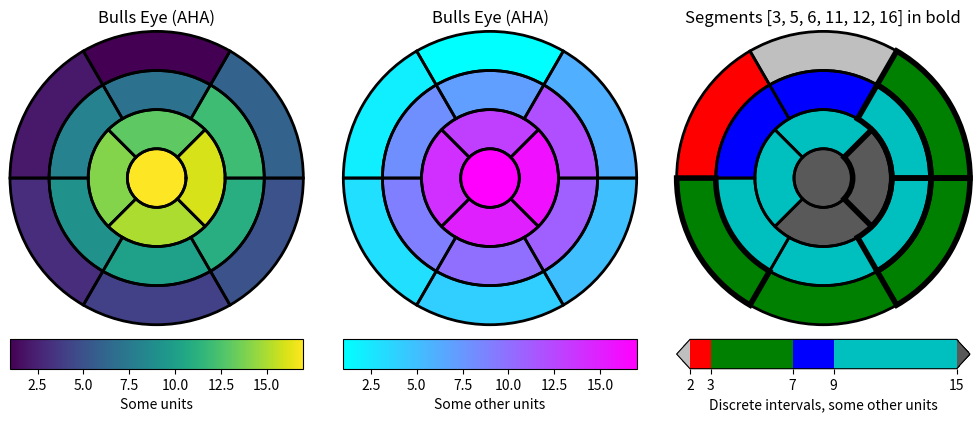

Write Python code to recreate this figure.
import matplotlib.pyplot as plt
import numpy as np

import matplotlib as mpl


def bullseye_plot(ax, data, seg_bold=None, cmap="viridis", norm=None):
    """
    Bullseye representation for the left ventricle.

    Parameters
    ----------
    ax : Axes
    data : list[float]
        The intensity values for each of the 17 segments.
    seg_bold : list[int], optional
        A list with the segments to highlight.
    cmap : colormap, default: "viridis"
        Colormap for the data.
    norm : Normalize or None, optional
        Normalizer for the data.

    Notes
    -----
    This function creates the 17 segment model for the left ventricle according
    to the American Heart Association (AHA) [1]_

    References
    ----------
[redacted]
[redacted]
[redacted]
        nomenclature for tomographic imaging of the heart",
        Circulation, vol. 105, no. 4, pp. 539-542, 2002.
    """

    data = np.ravel(data)
    if seg_bold is None:
        seg_bold = []
    if norm is None:
        norm = mpl.colors.Normalize(vmin=data.min(), vmax=data.max())

    r = np.linspace(0.2, 1, 4)

    ax.set(ylim=[0, 1], xticklabels=[], yticklabels=[])
    ax.grid(False)  # Remove grid

    # Fill segments 1-6, 7-12, 13-16.
    for start, stop, r_in, r_out in [
            (0, 6, r[2], r[3]),
            (6, 12, r[1], r[2]),
            (12, 16, r[0], r[1]),
            (16, 17, 0, r[0]),
    ]:
        n = stop - start
        dtheta = 2*np.pi / n
        ax.bar(np.arange(n) * dtheta + np.pi/2, r_out - r_in, dtheta, r_in,
               color=cmap(norm(data[start:stop])))

    # Now, draw the segment borders.  In order for the outer bold borders not
    # to be covered by inner segments, the borders are all drawn separately
    # after the segments have all been filled.  We also disable clipping, which
    # would otherwise affect the outermost segment edges.
    # Draw edges of segments 1-6, 7-12, 13-16.
    for start, stop, r_in, r_out in [
            (0, 6, r[2], r[3]),
            (6, 12, r[1], r[2]),
            (12, 16, r[0], r[1]),
    ]:
        n = stop - start
        dtheta = 2*np.pi / n
        ax.bar(np.arange(n) * dtheta + np.pi/2, r_out - r_in, dtheta, r_in,
               clip_on=False, color="none", edgecolor="k", linewidth=[
                   4 if i + 1 in seg_bold else 2 for i in range(start, stop)])
    # Draw edge of segment 17 -- here; the edge needs to be drawn differently,
    # using plot().
    ax.plot(np.linspace(0, 2*np.pi), np.linspace(r[0], r[0]), "k",
            linewidth=(4 if 17 in seg_bold else 2))


# Create the fake data
data = np.arange(17) + 1


# Make a figure and Axes with dimensions as desired.
fig = plt.figure(figsize=(10, 5), layout="constrained")
fig.get_layout_engine().set(wspace=.1, w_pad=.2)
axs = fig.subplots(1, 3, subplot_kw=dict(projection='polar'))
fig.canvas.manager.set_window_title('Left Ventricle Bulls Eyes (AHA)')


# Set the colormap and norm to correspond to the data for which
# the colorbar will be used.
cmap = mpl.cm.viridis
norm = mpl.colors.Normalize(vmin=1, vmax=17)
# Create an empty ScalarMappable to set the colorbar's colormap and norm.
# The following gives a basic continuous colorbar with ticks and labels.
fig.colorbar(mpl.cm.ScalarMappable(cmap=cmap, norm=norm),
             cax=axs[0].inset_axes([0, -.15, 1, .1]),
             orientation='horizontal', label='Some units')


# And again for the second colorbar.
cmap2 = mpl.cm.cool
norm2 = mpl.colors.Normalize(vmin=1, vmax=17)
fig.colorbar(mpl.cm.ScalarMappable(cmap=cmap2, norm=norm2),
             cax=axs[1].inset_axes([0, -.15, 1, .1]),
             orientation='horizontal', label='Some other units')


# The second example illustrates the use of a ListedColormap, a
# BoundaryNorm, and extended ends to show the "over" and "under"
# value colors.
cmap3 = (mpl.colors.ListedColormap(['r', 'g', 'b', 'c'])
         .with_extremes(over='0.35', under='0.75'))
# If a ListedColormap is used, the length of the bounds array must be
# one greater than the length of the color list.  The bounds must be
# monotonically increasing.
bounds = [2, 3, 7, 9, 15]
norm3 = mpl.colors.BoundaryNorm(bounds, cmap3.N)
fig.colorbar(mpl.cm.ScalarMappable(cmap=cmap3, norm=norm3),
             cax=axs[2].inset_axes([0, -.15, 1, .1]),
             extend='both',
             ticks=bounds,  # optional
             spacing='proportional',
             orientation='horizontal',
             label='Discrete intervals, some other units')


# Create the 17 segment model
bullseye_plot(axs[0], data, cmap=cmap, norm=norm)
axs[0].set_title('Bulls Eye (AHA)')

bullseye_plot(axs[1], data, cmap=cmap2, norm=norm2)
axs[1].set_title('Bulls Eye (AHA)')

bullseye_plot(axs[2], data, seg_bold=[3, 5, 6, 11, 12, 16],
              cmap=cmap3, norm=norm3)
axs[2].set_title('Segments [3, 5, 6, 11, 12, 16] in bold')

plt.show()